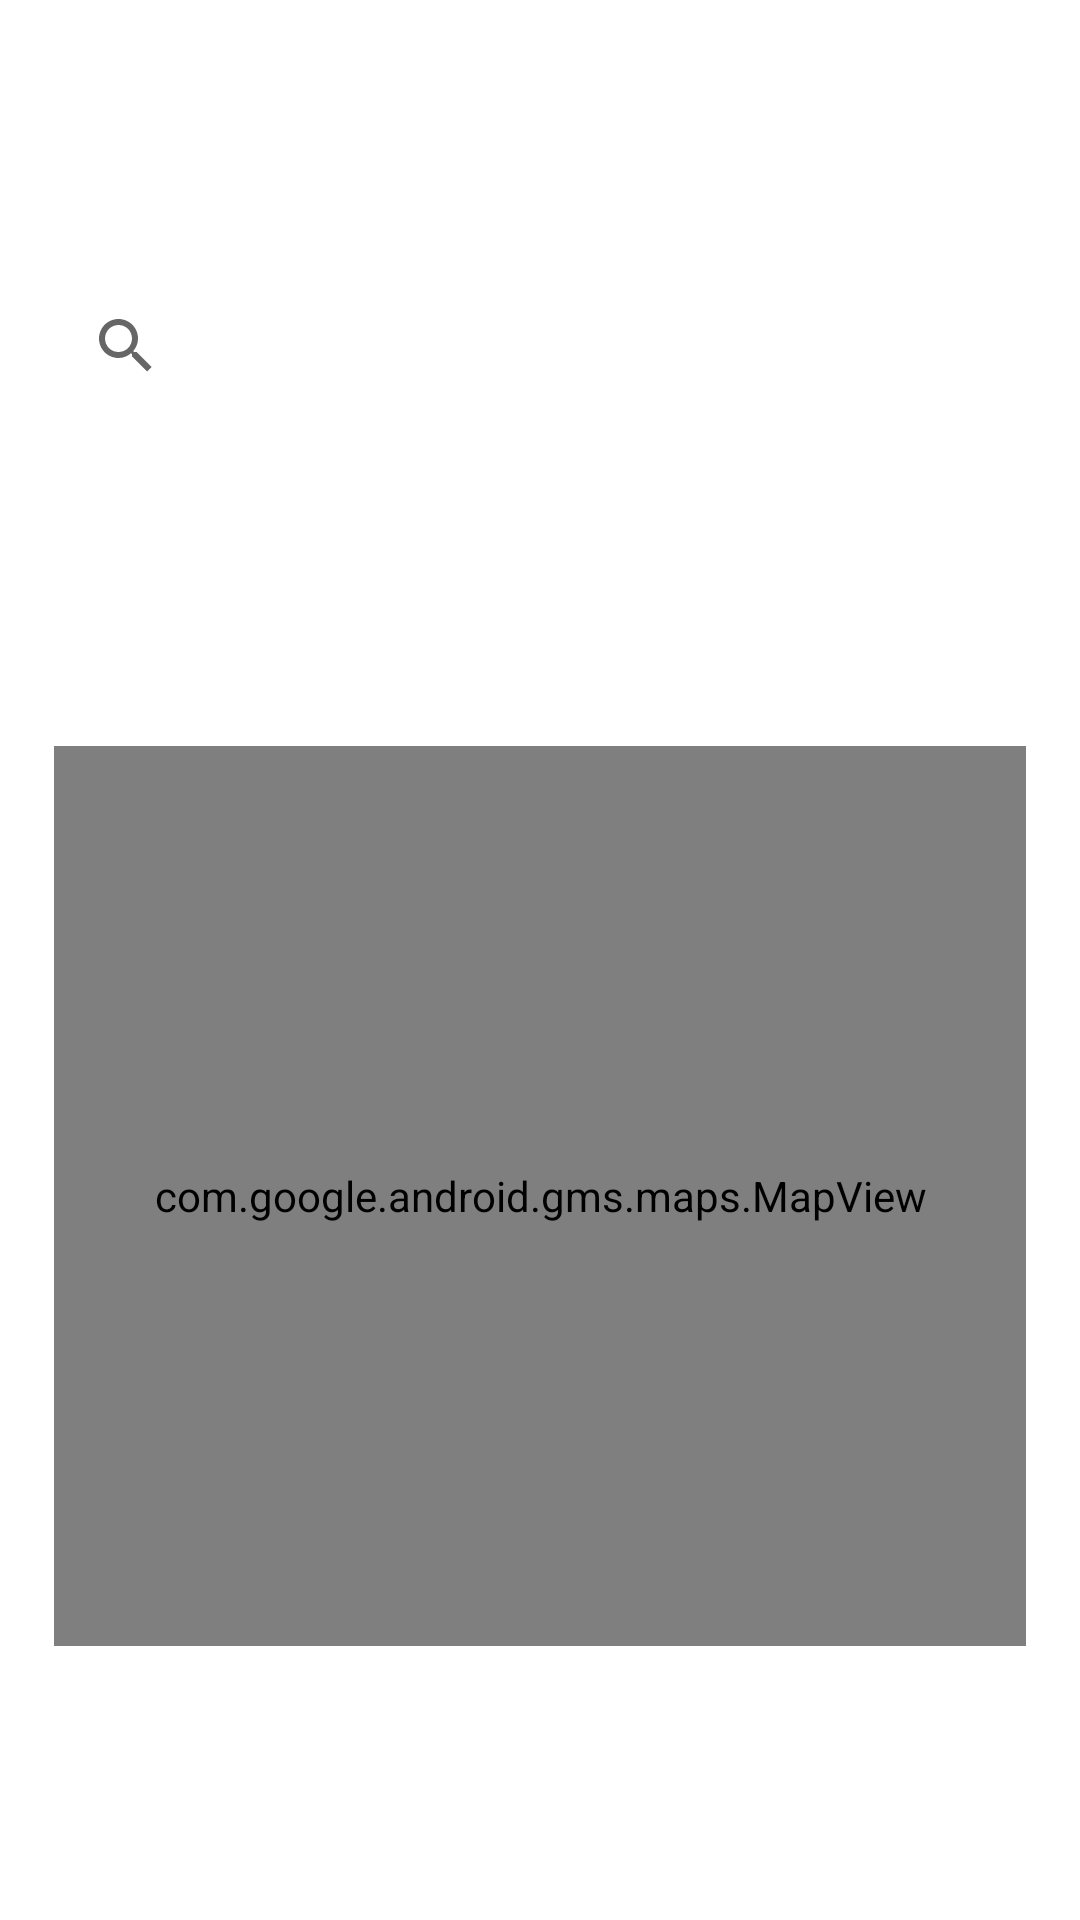

The Android layout XML behind this screen, and the referenced resources:
<!-- AndroidManifest.xml: application theme Theme.MedGuru -->
<!-- res/layout/fragment_gallery.xml -->
<?xml version="1.0" encoding="utf-8"?>
<androidx.constraintlayout.widget.ConstraintLayout xmlns:android="http://schemas.android.com/apk/res/android"
    xmlns:app="http://schemas.android.com/apk/res-auto"
    xmlns:tools="http://schemas.android.com/tools"
    android:layout_width="match_parent"
    android:layout_height="match_parent"
    tools:context=".ui.QuickAid.GalleryFragment">


    <SearchView
        android:id="@+id/svSearchGallery"
        android:layout_width="0dp"
        android:layout_height="wrap_content"
        android:layout_margin="18dp"
        android:layout_marginStart="17dp"
        android:layout_marginTop="93dp"
        android:layout_marginEnd="17dp"
        android:layout_marginBottom="104dp"
        app:layout_constraintBottom_toTopOf="@id/mapView2Gallery"
        app:layout_constraintEnd_toEndOf="parent"
        app:layout_constraintStart_toStartOf="parent"
        app:layout_constraintTop_toTopOf="parent" />


    <com.google.android.gms.maps.MapView
        android:id="@+id/mapView2Gallery"
        android:layout_width="0dp"
        android:layout_height="300dp"
        android:layout_margin="18dp"
        android:layout_marginStart="17dp"
        android:layout_marginEnd="17dp"
        android:layout_marginBottom="58dp"
        app:layout_constraintBottom_toBottomOf="parent"
        app:layout_constraintEnd_toEndOf="parent"
        app:layout_constraintHorizontal_bias="1.0"
        app:layout_constraintStart_toStartOf="parent"
        app:layout_constraintTop_toBottomOf="@id/svSearchGallery" />

</androidx.constraintlayout.widget.ConstraintLayout>
<!-- resources referenced by this layout -->
<resources>
  <style name="Theme.MedGuru" parent="Theme.MaterialComponents.DayNight.DarkActionBar">
          
          <item name="colorPrimary">@color/purple_500</item>
          <item name="colorPrimaryVariant">@color/purple_700</item>
          <item name="colorOnPrimary">@color/white</item>
          
          <item name="colorSecondary">@color/teal_200</item>
          <item name="colorSecondaryVariant">@color/teal_700</item>
          <item name="colorOnSecondary">@color/black</item>
          
          <item name="android:statusBarColor" tools:targetApi="l">?attr/colorPrimaryVariant</item>
          
      </style>
  <color name="purple_500">#FF6200EE</color>
  <color name="purple_700">#FF3700B3</color>
  <color name="white">#FFFFFFFF</color>
  <color name="teal_200">#FF03DAC5</color>
  <color name="teal_700">#FF018786</color>
  <color name="black">#FF000000</color>
</resources>
